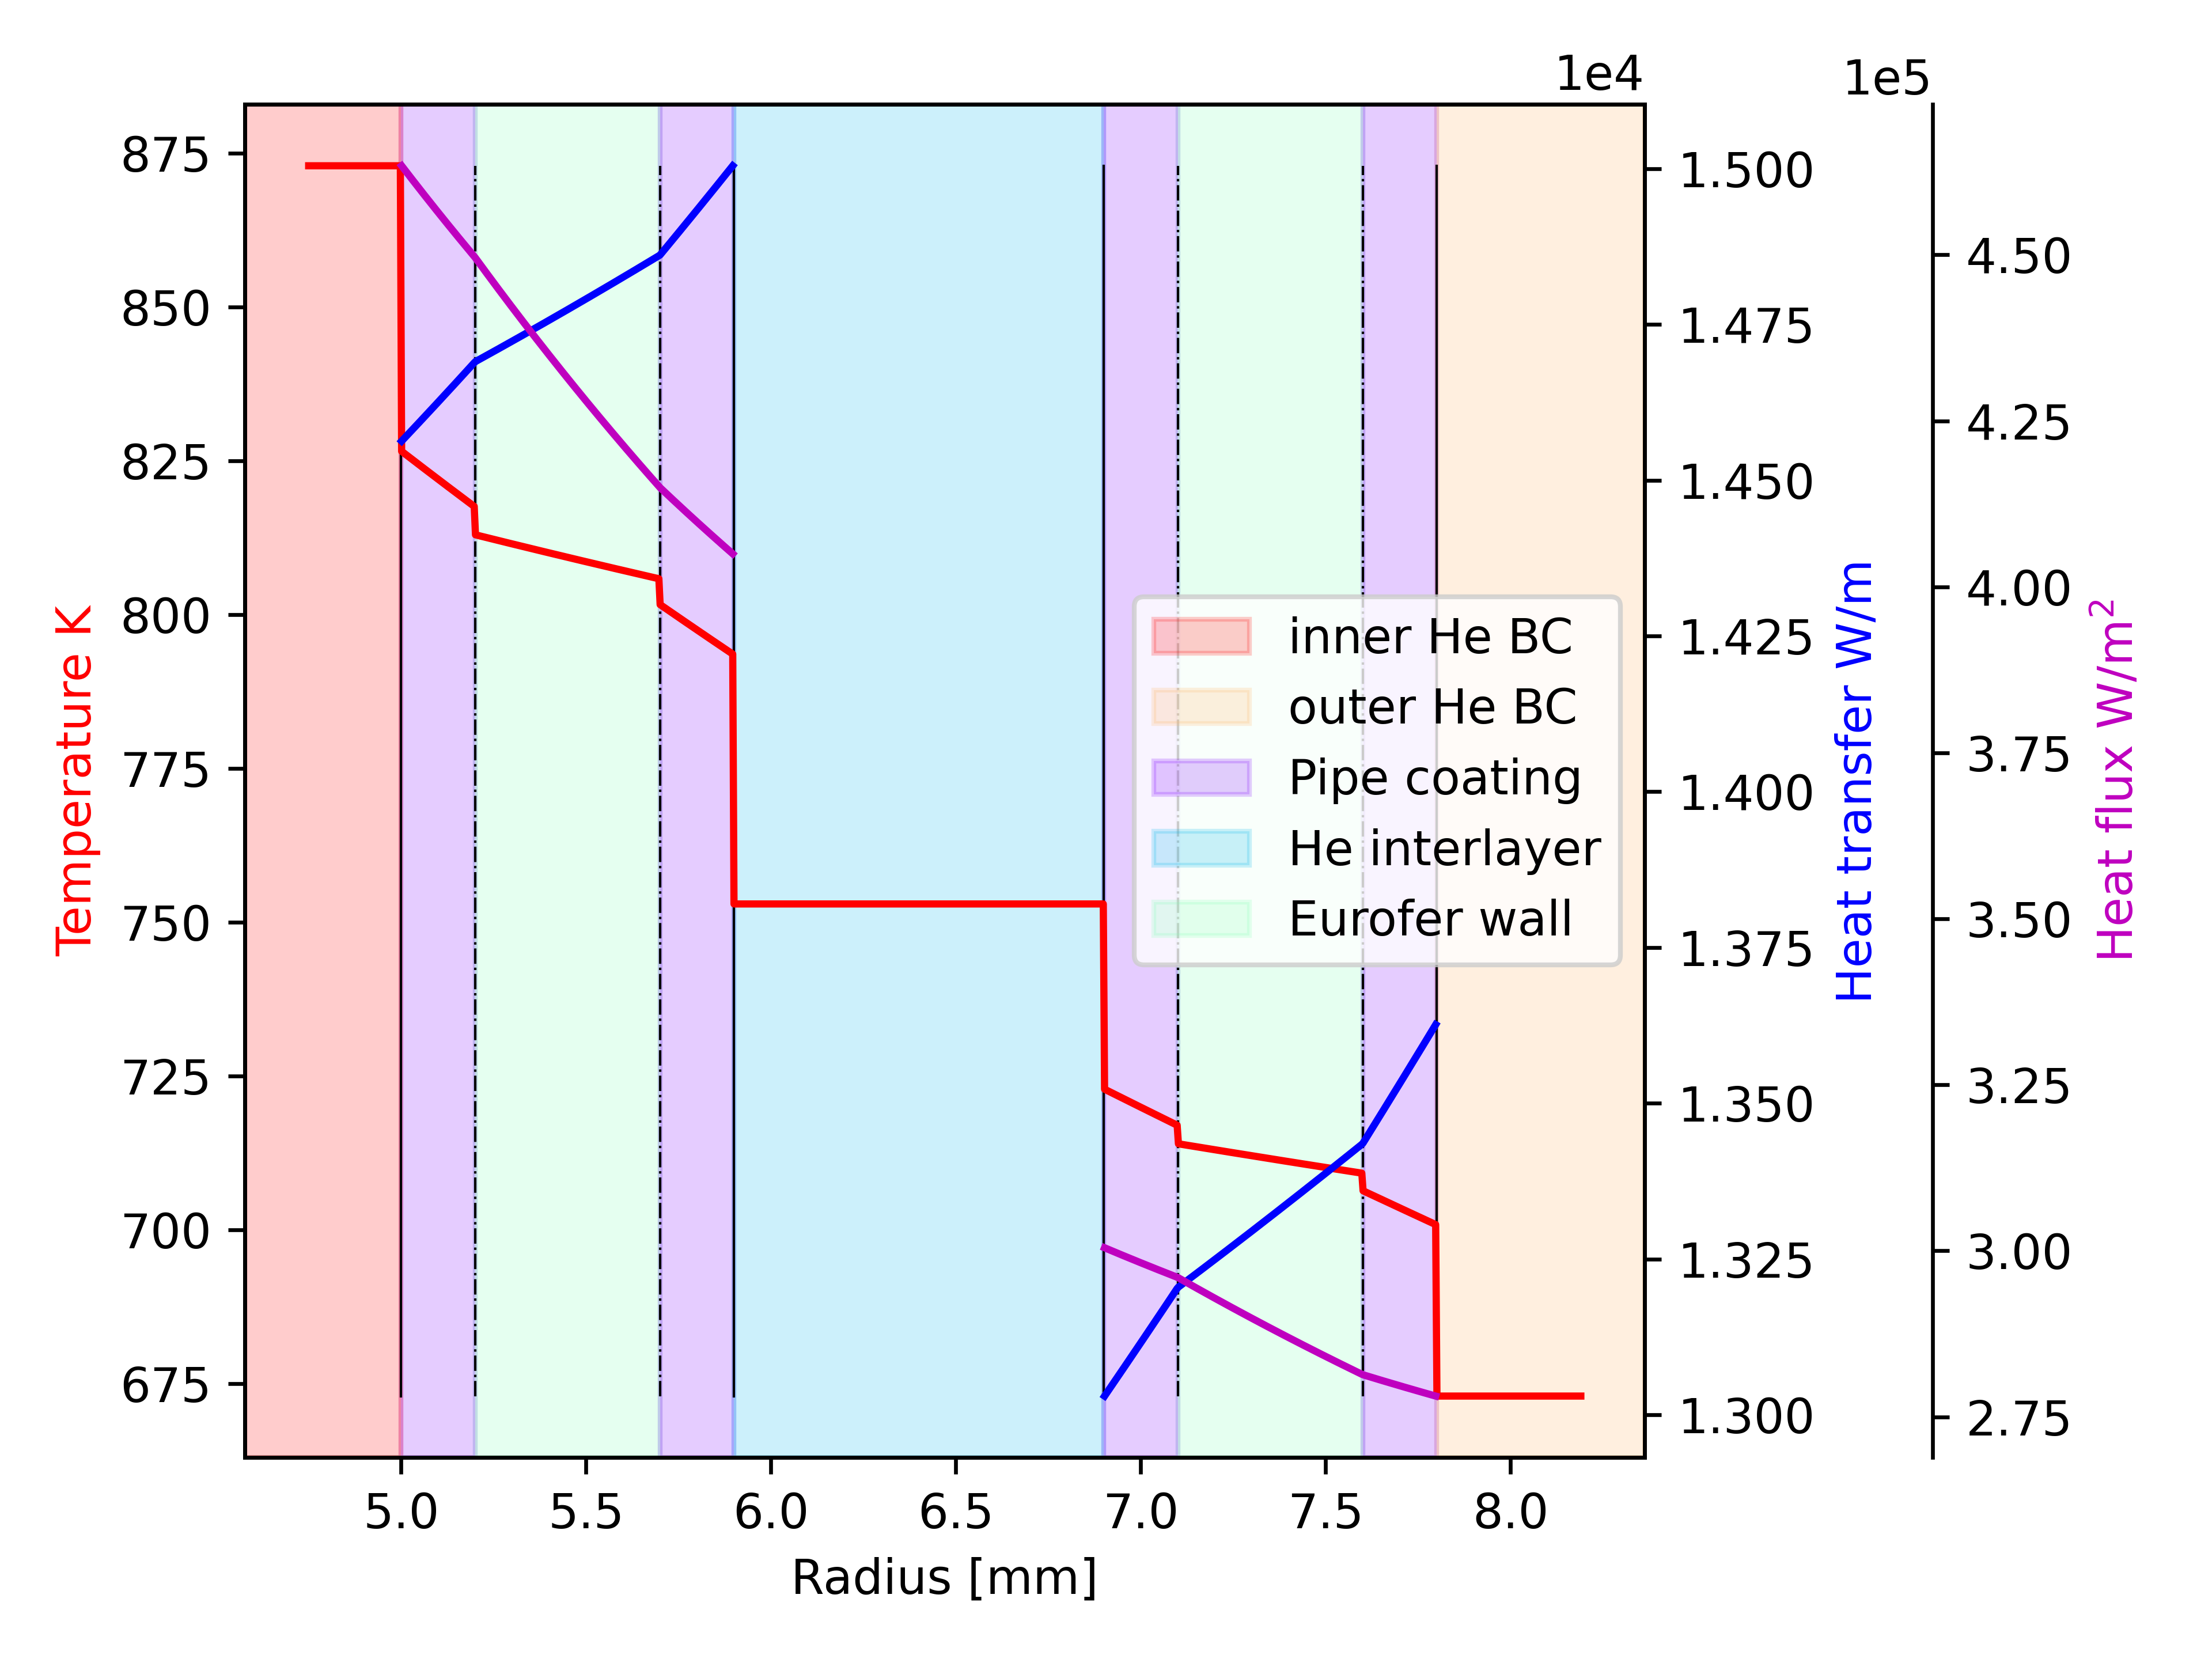

The table this chart was drawn from, first rows:
, object, layer thickness [m], label, layer type, conductivity [W/mK], volumetric heat generation [W/m^3], thermal resistance of outer layer interf…, r_inner [m], r_outer [m], T_{r_inner} [K], T_{r_outer} [K], T_min [K], T_max [K], net heat transfer [W/m], internal heat generation [W/m], inner boundary heat transfer [W/m], outer boundary heat transfer [W/m], Bulk temperature [K], inner heat transfer coefficient [W/m^2K], outer heat transfer coefficient [W/m^2K], net heat transfer into layer/boundary [W…, boundary condition side, boundary condition type
0, layer, 0.0002, Pipe coating, solid, 10.0, 20000000, 1e-05, 0.005, 0.0052, 826.6, 817.5, 817.5, 826.6, 3.3979577551690454e-07, 128.2, 14562, 14690, , , , , , 
1, layer, 0.0005, Eurofer wall, solid, 30.0, 10000000, 1e-05, 0.0052, 0.0057, 813, 805.8, 805.8, 813, 2.0414458390405343e-07, 171.2, 14690, 14861, , , , , , 
2, layer, 0.0002, Pipe coating, solid, 10.0, 20000000, 1e-05, 0.0057, 0.0059, 801.7, 793.5, 793.5, 801.7, 4.3743440869548067e-07, 145.8, 14861, 15007, , , , , , 
3, layer, 0.001, He interlayer, fluid, , , , 0.0059, 0.0069, 793.5, 722.9, 722.9, 793.5, , , 15007, 13028, 753.0, 10000, 10000, 1979, , 
4, layer, 0.0002, Pipe coating, solid, 10.0, 20000000, 1e-05, 0.0069, 0.0071, 722.9, 717, 717, 722.9, 6.334714441891265e-07, 175.9, 13028, 13204, , , , , , 
5, layer, 0.0005, Eurofer wall, solid, 30.0, 10000000, 1e-05, 0.0071, 0.0076, 714, 709.2, 709.2, 714, 3.629158129569987e-07, 230.9, 13204, 13435, , , , , , 
6, layer, 0.0002, Pipe coating, solid, 10.0, 20000000, 1e-05, 0.0076, 0.0078, 706.4, 700.8, 700.8, 706.4, 7.645356276952953e-07, 193.5, 13435, 13629, , , , , , 
7, boundary condition, , outer He, , , , , , , , , , , , , , , 673.0, 10000, , 13629, outer, fluid
8, boundary condition, , inner He, , , , , , , , , , , , , , , 873.0, , 10000, -14562, inner, fluid
